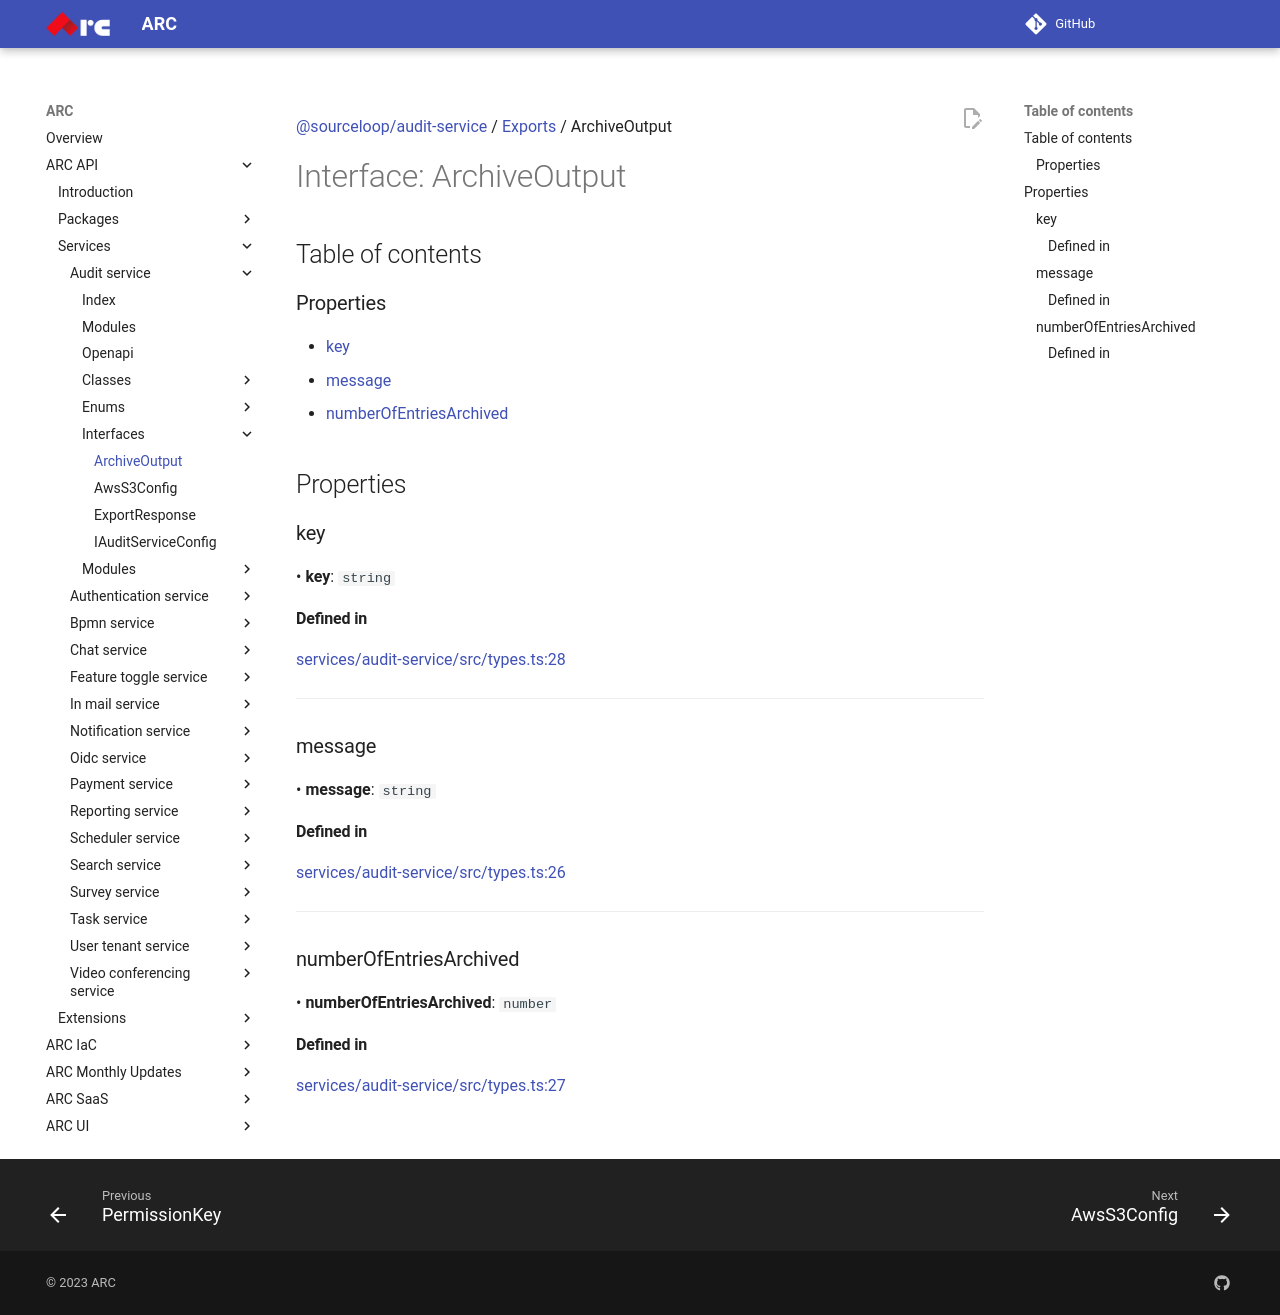

repository: sourcefuse/arc-docs · page: arc-api-docs/services/audit-service/interfaces/ArchiveOutput/index.html · generator: mkdocs

[@sourceloop/audit-service](../README.md) / [Exports](../modules.md) / ArchiveOutput

# Interface: ArchiveOutput

## Table of contents

### Properties

- [key](ArchiveOutput.md#key)
- [message](ArchiveOutput.md#message)
- [numberOfEntriesArchived](ArchiveOutput.md#numberofentriesarchived)

## Properties

### key

• **key**: `string`

#### Defined in

[services/audit-service/src/types.ts:28](https://github.com/sourcefuse/loopback4-microservice-catalog/blob/eb9d4d57/services/audit-service/src/types.ts#L28)

___

### message

• **message**: `string`

#### Defined in

[services/audit-service/src/types.ts:26](https://github.com/sourcefuse/loopback4-microservice-catalog/blob/eb9d4d57/services/audit-service/src/types.ts#L26)

___

### numberOfEntriesArchived

• **numberOfEntriesArchived**: `number`

#### Defined in

[services/audit-service/src/types.ts:27](https://github.com/sourcefuse/loopback4-microservice-catalog/blob/eb9d4d57/services/audit-service/src/types.ts#L27)
